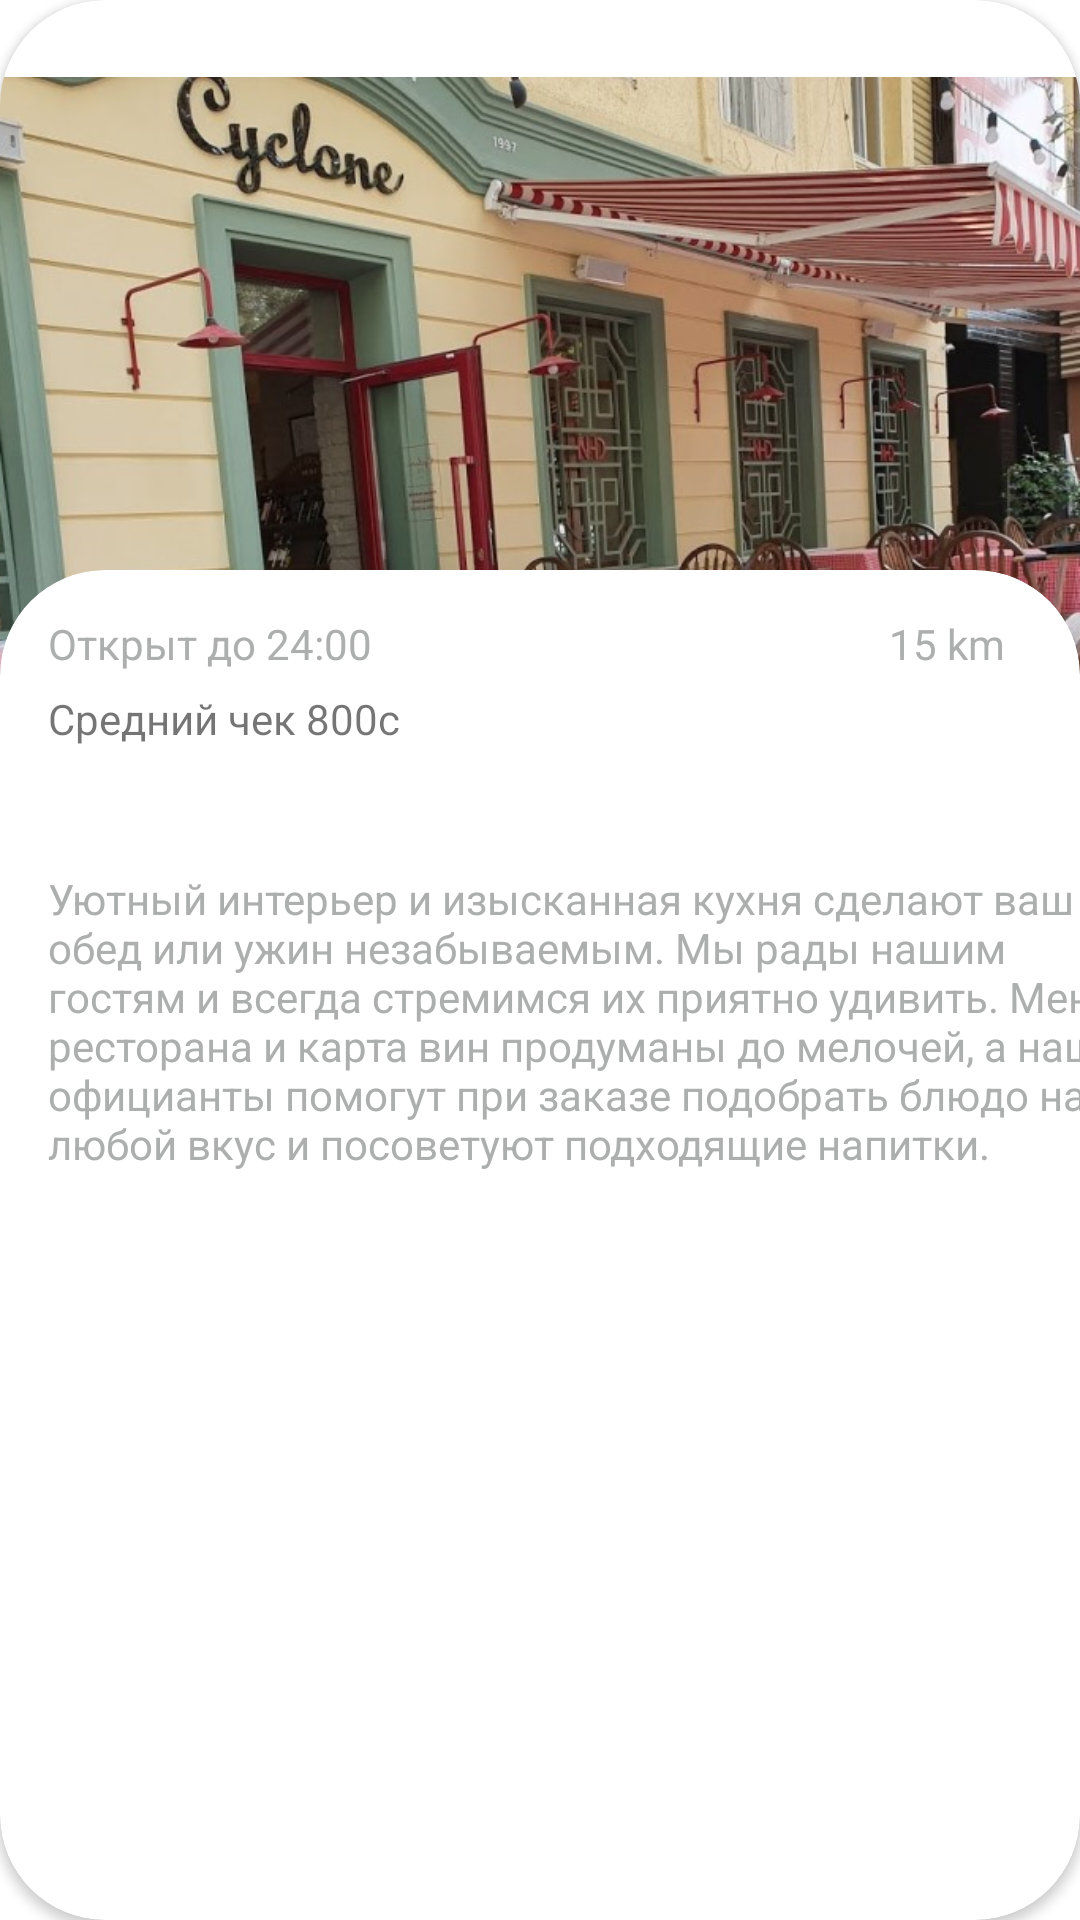

Android layout source for this screen:
<!-- AndroidManifest.xml: application theme Theme.Neobis_Android_Tour_Guide -->
<!-- res/layout/activity_information.xml -->
<?xml version="1.0" encoding="utf-8"?>
<androidx.constraintlayout.widget.ConstraintLayout xmlns:android="http://schemas.android.com/apk/res/android"
    xmlns:app="http://schemas.android.com/apk/res-auto"
    xmlns:tools="http://schemas.android.com/tools"
    android:layout_width="match_parent"
    android:layout_height="match_parent"
    tools:context=".InformationActivity">

    <androidx.cardview.widget.CardView
        android:id="@+id/firstCard"
        android:layout_width="match_parent"
        android:layout_height="360dp"
        android:layout_marginTop="0dp"
        android:clickable="false"
        app:cardCornerRadius="35dp"
        app:layout_constraintEnd_toEndOf="parent"
        app:layout_constraintHorizontal_bias="0.0"
        app:layout_constraintStart_toStartOf="parent"
        app:layout_constraintTop_toTopOf="parent">
                <ImageView
                    android:id="@+id/photo1"
                    android:layout_width="match_parent"
                    android:layout_height="411dp"
                    android:src="@drawable/restil"
                    app:layout_constraintLeft_toLeftOf="parent"
                    app:layout_constraintTop_toTopOf="parent"
                    />

    </androidx.cardview.widget.CardView>

    <androidx.cardview.widget.CardView
        android:id="@+id/textCard"
        android:layout_width="match_parent"
        android:layout_height="450dp"
        android:layout_marginTop="0dp"
        android:clickable="false"
        app:cardCornerRadius="35dp"
        app:layout_constraintEnd_toEndOf="parent"
        app:layout_constraintHorizontal_bias="0.0"
        app:layout_constraintStart_toStartOf="parent"
        app:layout_constraintBottom_toBottomOf="parent">
        <androidx.constraintlayout.widget.ConstraintLayout
            android:layout_width="wrap_content"
            android:layout_height="wrap_content">
        <TextView
            android:id="@+id/time"
            app:layout_constraintLeft_toLeftOf="parent"
            app:layout_constraintTop_toTopOf="parent"
            android:layout_width="wrap_content"
            android:layout_height="wrap_content"
            android:text="Открыт до 24:00"
            android:layout_marginTop="15dp"
            android:layout_marginLeft="16dp"
            android:textColor="#ADAEAE"
            />
        <TextView
            android:id="@+id/distance"
            android:layout_width="wrap_content"
            android:layout_height="wrap_content"
            app:layout_constraintRight_toRightOf="parent"
            app:layout_constraintTop_toTopOf="@+id/time"
            android:text="15 km"
            android:layout_marginTop="0dp"
            android:layout_marginRight="25dp"
            android:textColor="#ADAEAE"
            />
        <TextView
            android:id="@+id/price"
            app:layout_constraintTop_toTopOf="parent"
            app:layout_constraintLeft_toLeftOf="parent"
            android:layout_width="wrap_content"
            android:layout_height="wrap_content"
            android:text="Средний чек 800с"
            android:layout_marginTop="40dp"
            android:layout_marginLeft="16dp"
            />
        <TextView

            app:layout_constraintTop_toTopOf="parent"
            app:layout_constraintLeft_toLeftOf="parent"
            android:id="@+id/descriptionInfo"
            android:layout_width="wrap_content"
            android:layout_height="wrap_content"
            android:text="Уютный интерьер и изысканная кухня сделают ваш обед или ужин незабываемым. Мы рады нашим гостям и всегда стремимся их приятно удивить.
Меню ресторана и карта вин продуманы до мелочей, а наши официанты помогут при заказе подобрать блюдо на любой вкус и посоветуют подходящие напитки."
            android:layout_marginTop="100dp"
            android:textColor="#ADAEAE"
            android:layout_marginLeft="16dp"
            />
        </androidx.constraintlayout.widget.ConstraintLayout>
    </androidx.cardview.widget.CardView>


</androidx.constraintlayout.widget.ConstraintLayout>
<!-- resources referenced by this layout -->
<resources>
  <!-- drawable restil: png bitmap (drawable, 898088 bytes) -->
  <style name="Theme.Neobis_Android_Tour_Guide" parent="Theme.MaterialComponents.DayNight.DarkActionBar">
          
          <item name="colorPrimary">@color/purple_500</item>
          <item name="colorPrimaryVariant">@color/purple_700</item>
          <item name="colorOnPrimary">@color/white</item>
          
          <item name="colorSecondary">@color/teal_200</item>
          <item name="colorSecondaryVariant">@color/teal_700</item>
          <item name="colorOnSecondary">@color/black</item>
          
          <item name="android:statusBarColor">?attr/colorPrimaryVariant</item>
          
      </style>
  <!-- not gathered from this repository: default colours our renderer supplied (Android Studio template values) -->
  <color name="purple_500">#FF6200EE</color>
  <color name="purple_700">#FF3700B3</color>
  <color name="teal_200">#FF03DAC5</color>
  <color name="teal_700">#FF018786</color>
  <color name="black">#FF000000</color>
  <color name="white">#FFFFFFFF</color>
</resources>
